The GitHub repository singuyen0312e9/MangoLeaf contains a labelled image folder "dataset_scientific_split" with 9 categories: anthracnose, bacterial canker, bacterial spot, cutting weevil, die back, gall midge, healthy, powdery mildew, sooty mould. Examples follow, each with its label.

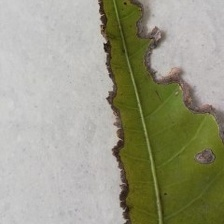
Label: bacterial canker

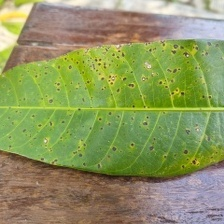
Label: bacterial spot

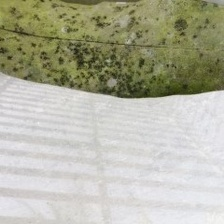
Label: sooty mould

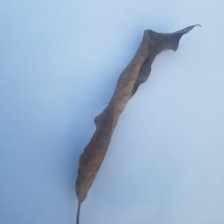
Label: die back

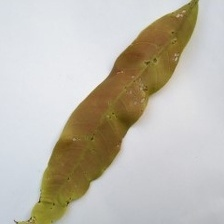
Label: anthracnose

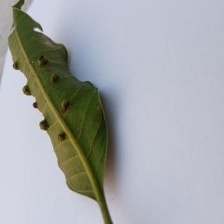
Label: gall midge
